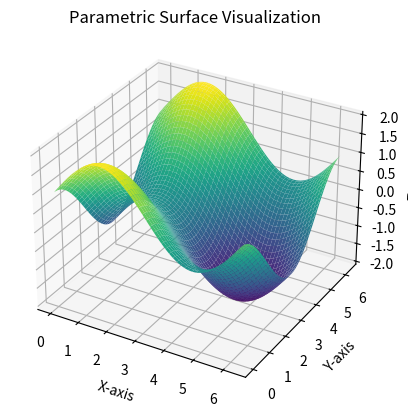

Write the Python code that produced this figure.
import numpy as np
import matplotlib.pyplot as plt
from mpl_toolkits.mplot3d import Axes3D

def parametric_surface(u, v):
    x = u
    y = v
    z = np.sin(u) + np.cos(v)
    return x, y, z

def visualize_parametric_surface():
    u = np.linspace(0, 2 * np.pi, 100)
    v = np.linspace(0, 2 * np.pi, 100)
    u, v = np.meshgrid(u, v)

    x, y, z = parametric_surface(u, v)

    fig = plt.figure()
    ax = fig.add_subplot(111, projection='3d')
    ax.plot_surface(x, y, z, cmap='viridis')

    ax.set_xlabel('X-axis')
    ax.set_ylabel('Y-axis')
    ax.set_zlabel('Z-axis')
    ax.set_title('Parametric Surface Visualization')

    plt.show()

if __name__ == "__main__":
    visualize_parametric_surface()
